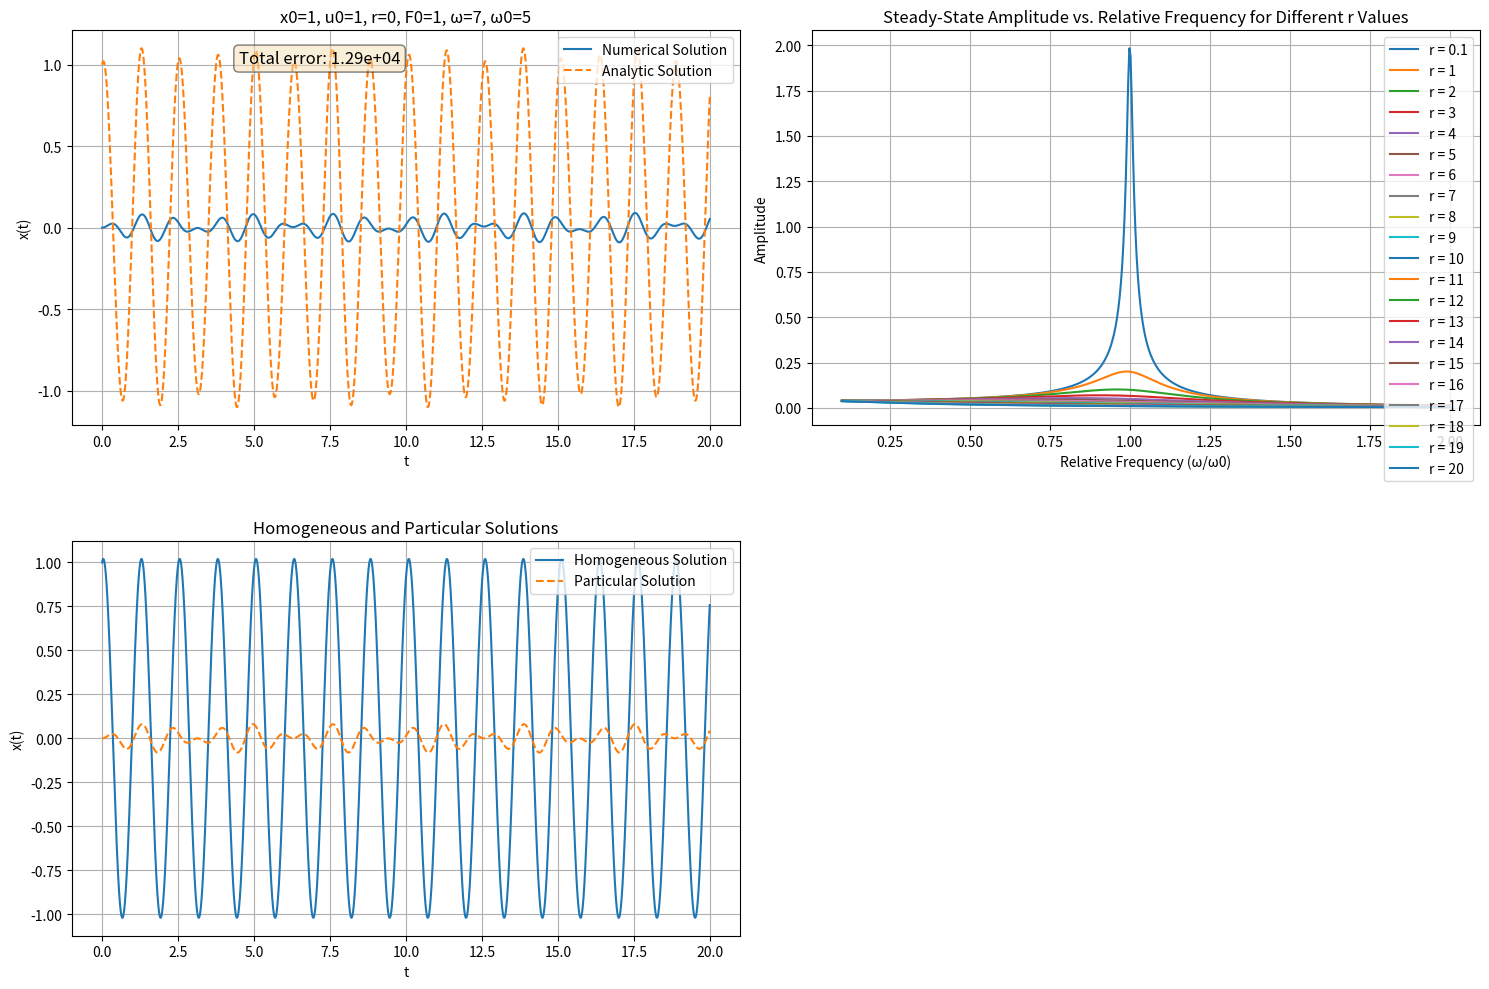
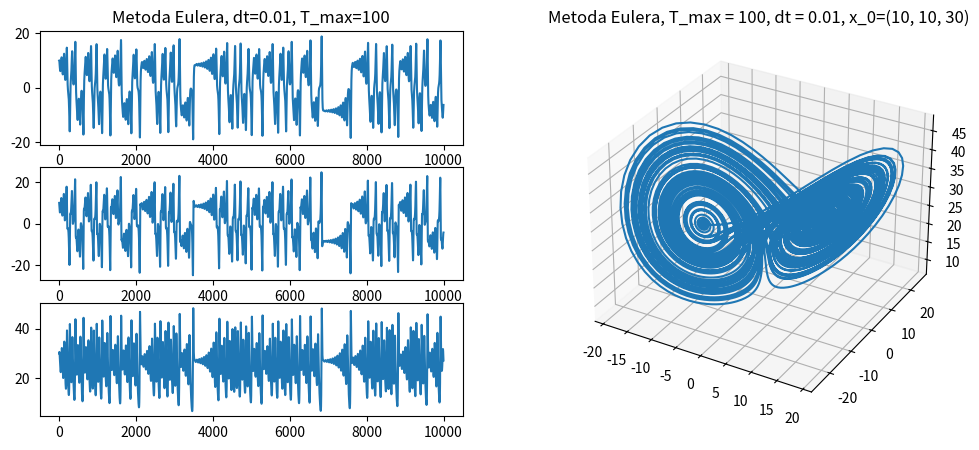
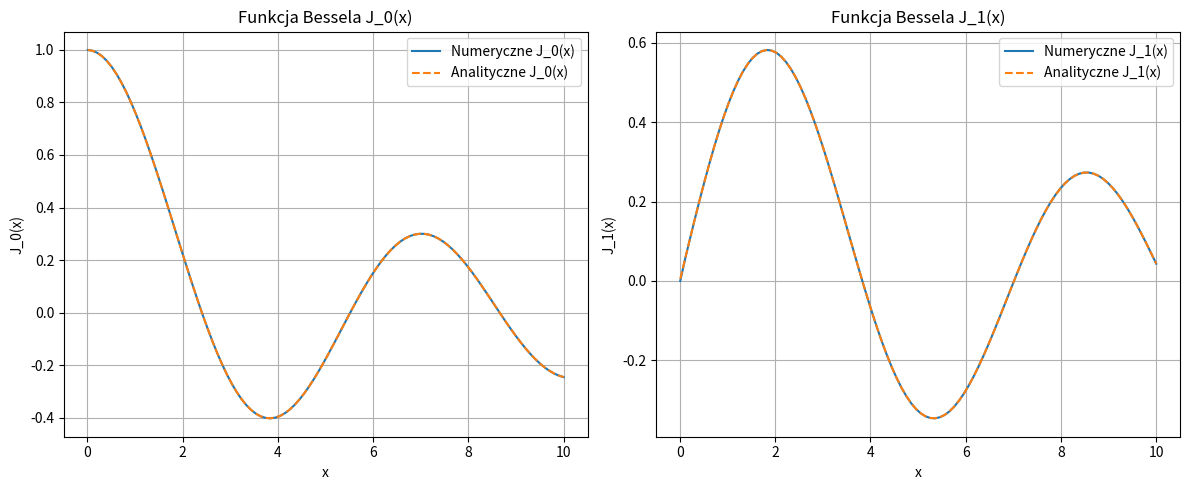

Reproduce these figures in Python, in order.
import numpy as np
import matplotlib.pyplot as plt
from scipy.integrate import solve_ivp
from scipy.special import jn

#ZADANIE_1#

import numpy as np
import matplotlib.pyplot as plt

r = 0 
F0 = 1
omega = 7 
omega0 = 5
u0 = 1
x0 = 1

def forced_damped_oscillator(t, y):
    x, v = y
    dxdt = v
    dvdt = (F0 * np.cos(omega * t) - r * v / omega - omega0 * omega0 * x)
    return np.array([dxdt, dvdt])

def euler_method(f, y0, t0, tf, dt):
    t = np.arange(t0, tf, dt)
    y = np.zeros((len(t), len(y0)))
    y[0] = y0
    for i in range(1, len(t)):
        y[i] = y[i-1] + dt * f(t[i-1], y[i-1])
    return t, y

def analytic_solution(t):
    # Homogeneous solution
    x_h = x0 * np.cos(omega0 * t) + (u0 * np.sin(omega0 * t)) / omega0

    if omega0 != omega:
        # Particular solution
        x_p = (F0 * np.cos(omega * t) - np.cos(omega0 * t) ) / (omega0**2 - omega**2)
    else:
        x_p = -(np.cos(omega0 * t) * (F0 - 1))
    
    return x_h + x_p, x_h, x_p

y0 = [0.0, 0.0]
t0 = 0.0
tf = 20 
dt = 0.001 

t, y_numerical = euler_method(forced_damped_oscillator, y0, t0, tf, dt)

x_analytic, x_h, x_p = analytic_solution(t)

error = np.sum(np.abs(y_numerical[:, 0] - x_analytic))

# Create a figure with three subplots
fig, axs = plt.subplots(2, 2, figsize=(15, 10))

# Plot the numerical and analytic solutions
axs[0, 0].plot(t, y_numerical[:, 0], label='Numerical Solution')
axs[0, 0].plot(t, x_analytic, label='Analytic Solution', linestyle='dashed')
axs[0, 0].set_xlabel('t')
axs[0, 0].set_ylabel('x(t)')
axs[0, 0].set_title(f'x0={x0}, u0={u0}, r={r}, F0={F0}, ω={omega}, ω0={omega0}')
axs[0, 0].legend()
axs[0, 0].grid(True)
axs[0, 0].text(0.25, 0.95, f'Total error: {error:.2e}', transform=axs[0, 0].transAxes, fontsize=12,
               verticalalignment='top', bbox=dict(boxstyle='round', facecolor='wheat', alpha=0.5))

# Plot homogeneous and particular solutions
axs[1, 0].plot(t, x_h, label='Homogeneous Solution')
axs[1, 0].plot(t, x_p, label='Particular Solution', linestyle='dashed')
axs[1, 0].set_xlabel('t')
axs[1, 0].set_ylabel('x(t)')
axs[1, 0].set_title('Homogeneous and Particular Solutions')
axs[1, 0].legend()
axs[1, 0].grid(True)

# Plot the steady-state variation of amplitude
relative_frequencies = np.linspace(0.1, 2.0, 500)
r_values = [0.1] + list(range(1, 21))
amplitudes = {r: [] for r in r_values}

for r in r_values:
    for omega_rel in relative_frequencies:
        omega = omega_rel * omega0
        if omega0 != omega:
            A = F0 / np.sqrt((omega0**2 - omega**2)**2 + (r * omega)**2)
        else:
            A = F0 / (r * omega)
        amplitudes[r].append(A)

for r in r_values:
    axs[0, 1].plot(relative_frequencies, amplitudes[r], label=f'r = {r}')
axs[0, 1].set_xlabel('Relative Frequency (ω/ω0)')
axs[0, 1].set_ylabel('Amplitude')
axs[0, 1].set_title('Steady-State Amplitude vs. Relative Frequency for Different r Values')
axs[0, 1].legend()
axs[0, 1].grid(True)

axs[1, 1].axis('off')

plt.tight_layout()
plt.show()

print(f"Total error: {error}")

#ZADANIE_2#

print("ZADANIE 2")

T_max = 100
dt = 0.01

ro = 10
r = 28
b = 8/3

x = np.zeros(int(T_max/dt))
y = np.zeros(int(T_max/dt))
z = np.zeros(int(T_max/dt))

x[0] = 10
y[0] = 10
z[0] = 30

def x_n(x, y, n):
    return x[n-1] + dt * ro * (y[n-1] - x[n-1])

def y_n(x, y, z, n):
    return y[n-1] + dt * (((r - z[n-1]) * x[n-1]) - y[n-1])

def z_n(x, y, z, n):
    return z[n-1] + dt * (x[n-1] * y[n-1] - b * z[n-1])

for n in range(1, int(T_max/dt)):
    x[n] = x_n(x, y, n)
    y[n] = y_n(x, y, z, n)
    z[n] = z_n(x, y, z, n)


fig = plt.figure(figsize=(12, 5))
gs = fig.add_gridspec(3, 2)

ax = fig.add_subplot(gs[:,1], projection='3d')
ax.set_title(f'Metoda Eulera, T_max = {T_max}, dt = {dt}, x_0={int(x[0]), int(y[0]), int(z[0])}')
ax.plot(x, y, z)

bx = fig.add_subplot(gs[0,0])
bx.set_title(f'Metoda Eulera, dt={dt}, T_max={T_max}')
bx.plot(range(0, int(T_max/dt)), x)

by = fig.add_subplot(gs[1,0])
by.plot(range(0, int(T_max/dt)), y)

bz = fig.add_subplot(gs[2,0])
bz.plot(range(0, int(T_max/dt)), z)

plt.show()

#ZADANIE_3#

print("ZADANIE 3")

# Definicja równania Bessela
def bessel_ode(x, Y, n):
    y, dy = Y
    d2y = -(x * dy + (x**2 - n**2) * y) / x**2
    return [dy, d2y]

# Rozwiązanie równania dla n=0 i n=1
x_span = (0.01, 10) 
x_eval = np.linspace(*x_span, 100)

# Warunki początkowe dla funkcji Bessela
init_conditions = { 
    0: [1, 0],  # J_0(0) = 1, J_0'(0) = 0
    1: [0, 1]  # J_1(0) = 0, J_1'(0) = 1
}

fig, axes = plt.subplots(1, 2, figsize=(12, 5))

for i, n in enumerate([0, 1]):
    # Użycie metody RK45 z odpowiednią tolerancją
    sol = solve_ivp(bessel_ode, x_span, init_conditions[n], t_eval=x_eval, args=(n,), method='RK45', rtol=1e-10, atol=1e-12)
    
    # Wykresy
    axes[i].plot(x_eval, sol.y[0], label=f'Numeryczne J_{n}(x)')
    axes[i].plot(x_eval, jn(n, x_eval), '--', label=f'Analityczne J_{n}(x)')
    axes[i].set_xlabel("x")
    axes[i].set_ylabel(f"J_{n}(x)")
    axes[i].set_title(f"Funkcja Bessela J_{n}(x)")
    axes[i].legend()
    axes[i].grid()

plt.tight_layout()
plt.show()